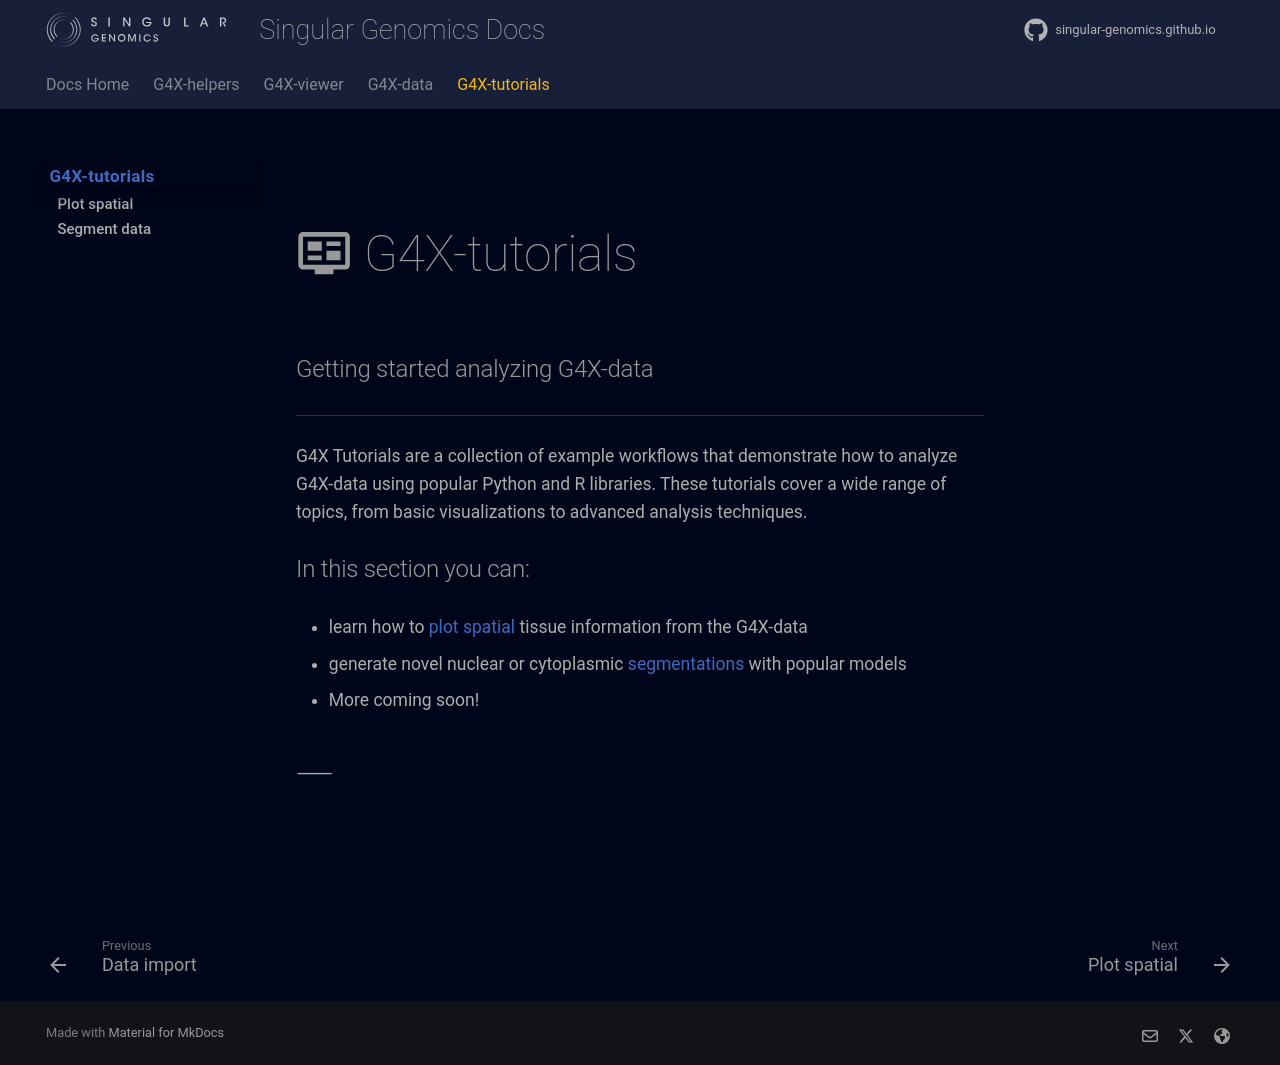

repository: Singular-Genomics/singular-genomics.github.io · page: g4x_tutorials/index.html · generator: mkdocs

<br>

# :material-television-guide: G4X-tutorials
#### Getting started analyzing G4X-data
---
G4X Tutorials are a collection of example workflows that demonstrate how to analyze G4X-data using popular Python and R libraries. These tutorials cover a wide range of topics, from basic visualizations to advanced analysis techniques.

#### In this section you can:

+ learn how to [plot spatial](./plot_spatial.md) tissue information from the G4X-data
+ generate novel nuclear or cytoplasmic [segmentations](./segment_data.md) with popular models
+ More coming soon!


--8<-- "_core/_partials/end_cap.md"
